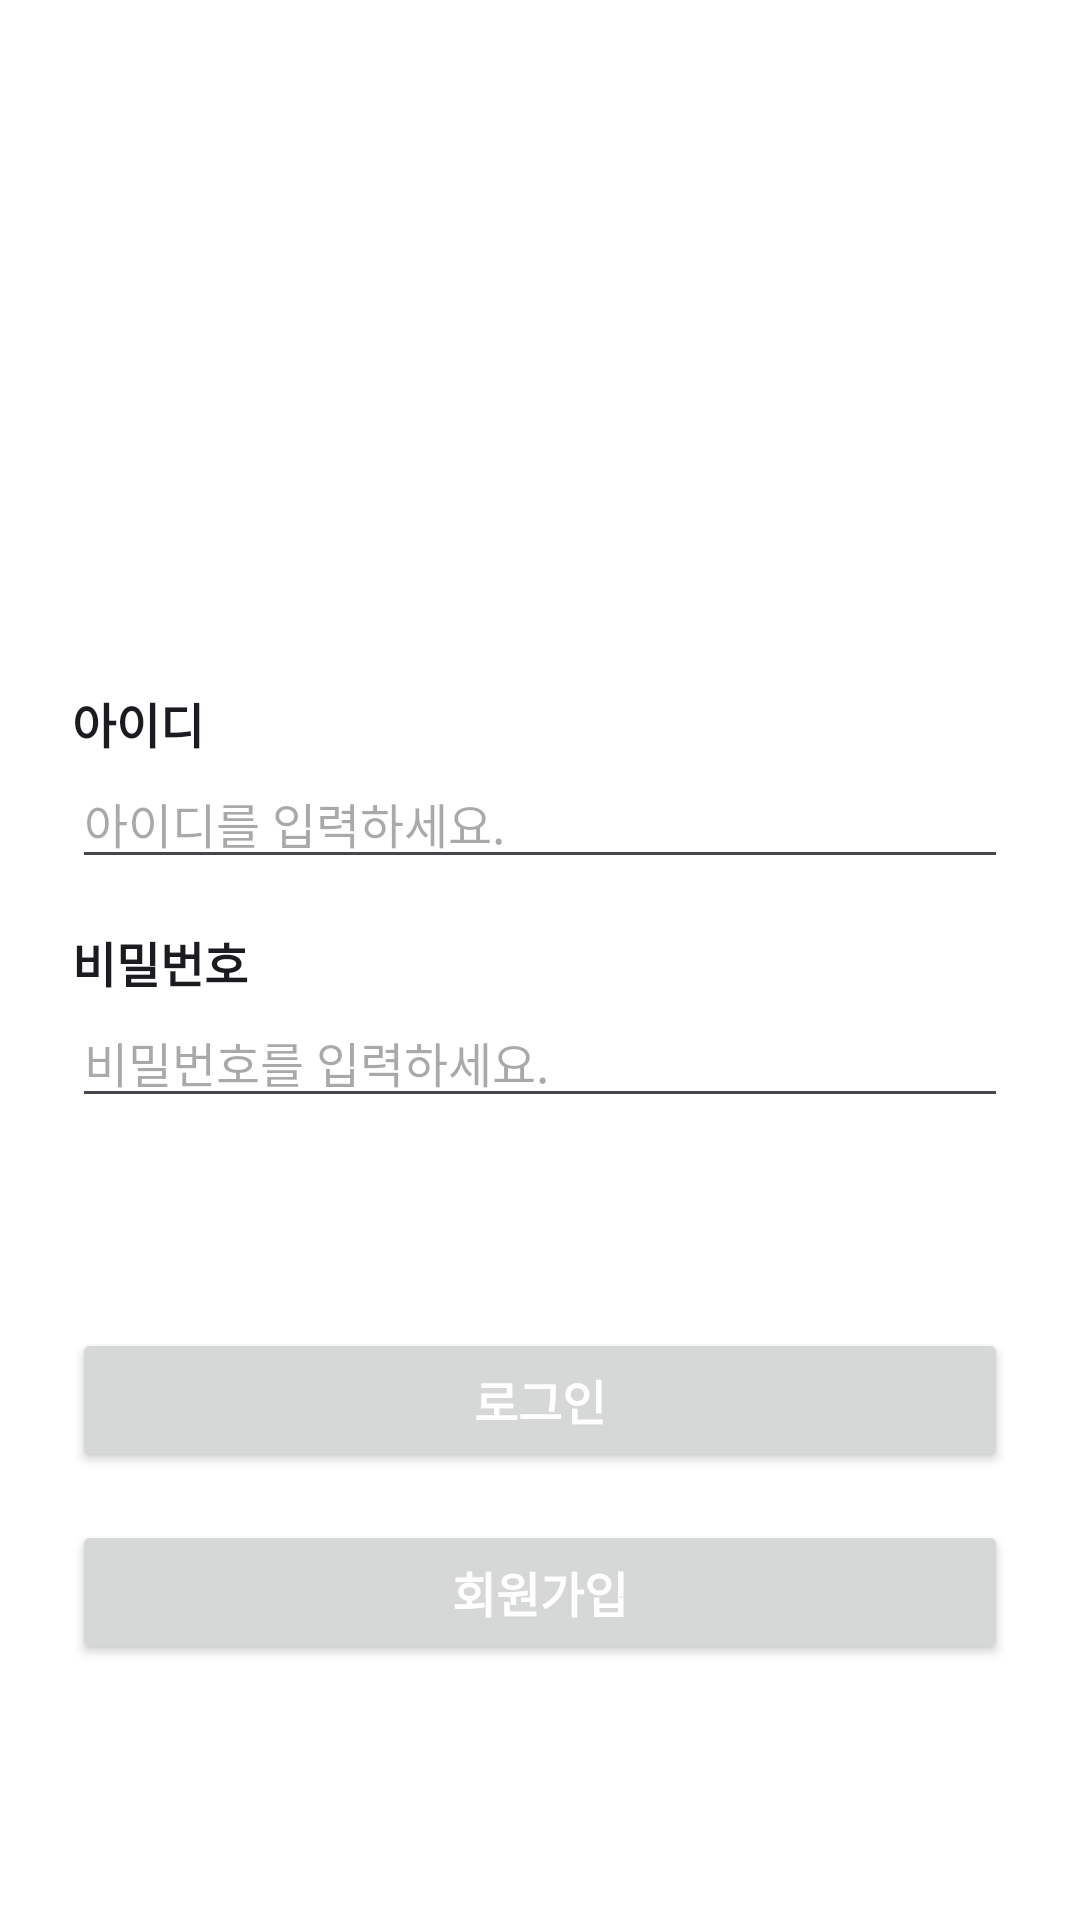

This screen was rendered from an Android layout file. Write that file and the resources it references.
<!-- AndroidManifest.xml: application theme Theme.Introduce -->
<!-- res/layout/activity_sign_in.xml -->
<?xml version="1.0" encoding="utf-8"?>
<LinearLayout xmlns:android="http://schemas.android.com/apk/res/android"
    xmlns:app="http://schemas.android.com/apk/res-auto"
    xmlns:tools="http://schemas.android.com/tools"
    android:id="@+id/Home"
    android:layout_width="match_parent"
    android:layout_height="match_parent"
    android:orientation="vertical"
    android:weightSum="3.0"
    android:padding="24dp"
    android:background="@color/white"
    tools:context=".SignInActivity">

    <ImageView
        android:layout_width="match_parent"
        android:layout_height="0dp"
        android:src="@drawable/kotlin_logo"
        android:layout_weight="1.0" />

    <androidx.constraintlayout.widget.ConstraintLayout
        android:layout_width="match_parent"
        android:layout_height="0dp"
        android:layout_weight="1"
        android:orientation="vertical">

        <TextView
            android:id="@+id/tv_id"
            style="@style/textStyle_Bold16"
            android:layout_width="match_parent"
            android:layout_height="wrap_content"
            android:layout_marginTop="8dp"
            android:text="@string/id"
            app:layout_constraintEnd_toEndOf="parent"
            app:layout_constraintStart_toStartOf="parent"
            app:layout_constraintTop_toTopOf="parent" />

        <EditText
            android:id="@+id/et_id"
            android:textSize="16dp"
            android:layout_width="match_parent"
            android:layout_height="wrap_content"
            android:hint="@string/hint_id"
            app:layout_constraintEnd_toEndOf="parent"
            app:layout_constraintStart_toStartOf="parent"
            app:layout_constraintTop_toBottomOf="@+id/tv_id" />

        <TextView
            android:id="@+id/tv_pw"
            style="@style/textStyle_Bold16"
            android:layout_width="match_parent"
            android:layout_height="wrap_content"
            android:layout_marginTop="16dp"
            android:text="@string/pw"
            app:layout_constraintEnd_toEndOf="parent"
            app:layout_constraintStart_toStartOf="parent"
            app:layout_constraintTop_toBottomOf="@+id/et_id" />

        <EditText
            android:id="@+id/et_pw"
            android:textSize="16dp"
            android:layout_width="match_parent"
            android:layout_height="wrap_content"
            android:hint="@string/hint_pw"
            android:inputType="textPassword"
            app:layout_constraintEnd_toEndOf="parent"
            app:layout_constraintStart_toStartOf="parent"
            app:layout_constraintTop_toBottomOf="@+id/tv_pw" />

    </androidx.constraintlayout.widget.ConstraintLayout>

    <androidx.constraintlayout.widget.ConstraintLayout
        android:layout_width="match_parent"
        android:layout_height="0dp"
        android:orientation="vertical"
        android:layout_weight="1">

        <Button
            android:id="@+id/btn_signIn"
            style="@style/textStyle_Bold16"
            android:layout_width="match_parent"
            android:layout_height="wrap_content"
            android:layout_marginTop="24dp"
            android:text="@string/sign_in"
            android:textColor="@color/white"
            app:layout_constraintEnd_toEndOf="parent"
            app:layout_constraintStart_toStartOf="parent"
            app:layout_constraintTop_toTopOf="parent" />

        <Button
            android:id="@+id/btn_signUp"
            android:layout_width="match_parent"
            android:layout_height="wrap_content"
            android:layout_marginTop="16dp"
            android:text="@string/sign_up"
            style="@style/textStyle_Bold16"
            android:textColor="@color/white"
            app:layout_constraintEnd_toEndOf="parent"
            app:layout_constraintStart_toStartOf="parent"
            app:layout_constraintTop_toBottomOf="@+id/btn_signIn" />

    </androidx.constraintlayout.widget.ConstraintLayout>

</LinearLayout>
<!-- resources referenced by this layout -->
<resources>
  <string name="hint_id">아이디를 입력하세요.</string>
  <string name="hint_pw">비밀번호를 입력하세요.</string>
  <string name="id">아이디</string>
  <string name="pw">비밀번호</string>
  <string name="sign_in">로그인</string>
  <string name="sign_up">회원가입</string>
  <style name="textStyle_Bold16" parent="@android:style/TextAppearance.Medium">
          <item name="android:textSize">16sp</item>
          <item name="android:textStyle">bold</item>
      </style>
  <style name="Theme.Introduce" parent="Base.Theme.Introduce" />
  <style name="Base.Theme.Introduce" parent="Theme.Material3.DayNight.NoActionBar">
          
          
      </style>
  <!-- not gathered from this repository: default colours our renderer supplied (Android Studio template values) -->
  <color name="white">#FFFFFFFF</color>
</resources>
